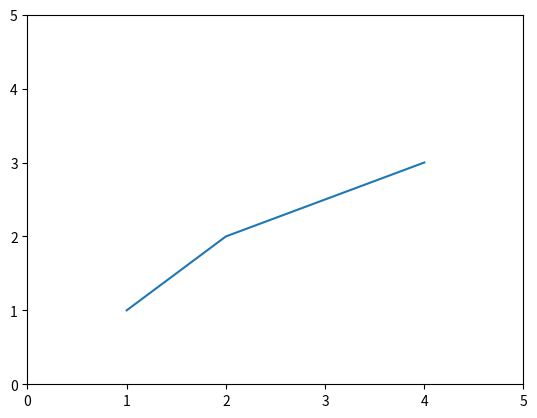

This chart was generated by the following Python code:
# 微实例9.3.3plt库的坐标轴
import matplotlib.pyplot as plt

"""
plt库有两个坐标体系：图像坐标和数据坐标。
图像坐标将图像所在区域左下角视为原点，将x方向和y方向长度设定为1。
整体绘图区域有一个图像坐标，每个axes()和subplot()函数产生的子图也有属于自己的图像坐标。
axes()函数参数rect 指当前产生的子区域相对于整个绘图区域的图像坐标。
数据坐标以当前绘图区域的坐标轴为参考，显示每个数据点的相对位置，这与坐标系里面标记数据点一致。
"""
"""
plt.axis('v','off','equal','scaled','tight','image') 获取设置轴属性的快捷方法
plt.xlim(xmin,xmax) 设置当前x轴取值范围
plt.ylim(ymin,ymax) 设置当前y轴取值范围
plt.xscale() 设置x轴缩放
plt.yscale() 设置y轴缩放
plt.autoscale() 自动缩放轴视图的数据
plt.thetagrids(angles,labels,fimnt,frac) 设置极坐标网格theta的位置
plt.grid(on/off) 打开或者关闭坐标网格
"""
plt.plot([1, 2, 4], [1, 2, 3])
print(plt.axis())
print(plt.axis((0, 5, 0, 5)))
